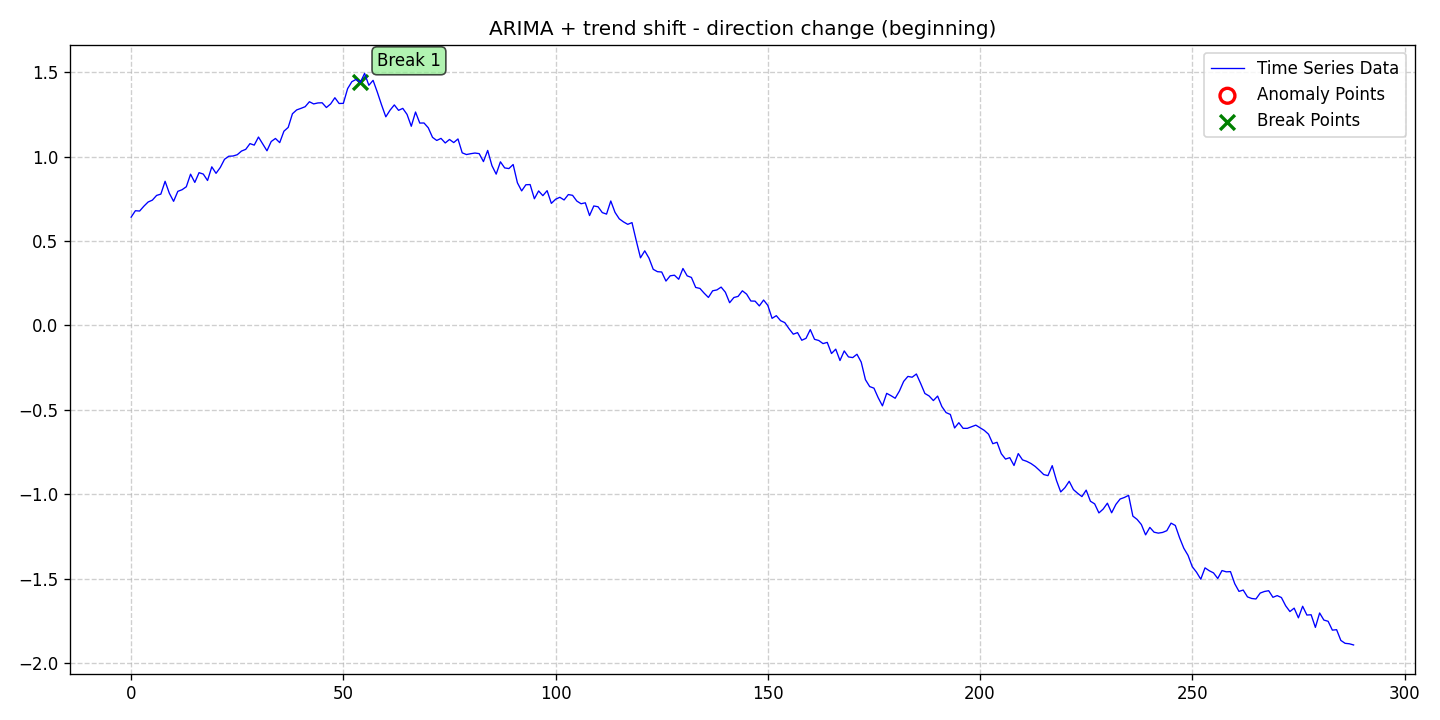

Values plotted in this chart, from the file beside it:
date, data, stationary, det_lin_up, det_lin_down, det_quad, det_cubic, det_exp, det_damped, stoc_trend, volatility, single_seas, multiple_seas, point_anom_single, point_anom_multi, collect_anom, context_anom, mean_shift, var_shift, trend_shift, point_anom_count, point_anom_location, point_anom_point, collect_anom_count
2020-01-01, 0.6415, 0, 0, 0, 0, 0, 0, 0, 1, 0, 0, 0, 0, 0, 0, 0, 0, 0, 1, 0, none, , 0
2020-01-02, 0.6796, 0, 0, 0, 0, 0, 0, 0, 1, 0, 0, 0, 0, 0, 0, 0, 0, 0, 1, 0, none, , 0
2020-01-03, 0.6776, 0, 0, 0, 0, 0, 0, 0, 1, 0, 0, 0, 0, 0, 0, 0, 0, 0, 1, 0, none, , 0
2020-01-04, 0.7063, 0, 0, 0, 0, 0, 0, 0, 1, 0, 0, 0, 0, 0, 0, 0, 0, 0, 1, 0, none, , 0
2020-01-05, 0.7311, 0, 0, 0, 0, 0, 0, 0, 1, 0, 0, 0, 0, 0, 0, 0, 0, 0, 1, 0, none, , 0
2020-01-06, 0.7422, 0, 0, 0, 0, 0, 0, 0, 1, 0, 0, 0, 0, 0, 0, 0, 0, 0, 1, 0, none, , 0
2020-01-07, 0.7702, 0, 0, 0, 0, 0, 0, 0, 1, 0, 0, 0, 0, 0, 0, 0, 0, 0, 1, 0, none, , 0
2020-01-08, 0.7779, 0, 0, 0, 0, 0, 0, 0, 1, 0, 0, 0, 0, 0, 0, 0, 0, 0, 1, 0, none, , 0
2020-01-09, 0.8538, 0, 0, 0, 0, 0, 0, 0, 1, 0, 0, 0, 0, 0, 0, 0, 0, 0, 1, 0, none, , 0
2020-01-10, 0.783, 0, 0, 0, 0, 0, 0, 0, 1, 0, 0, 0, 0, 0, 0, 0, 0, 0, 1, 0, none, , 0
2020-01-11, 0.7351, 0, 0, 0, 0, 0, 0, 0, 1, 0, 0, 0, 0, 0, 0, 0, 0, 0, 1, 0, none, , 0
2020-01-12, 0.7943, 0, 0, 0, 0, 0, 0, 0, 1, 0, 0, 0, 0, 0, 0, 0, 0, 0, 1, 0, none, , 0
2020-01-13, 0.8038, 0, 0, 0, 0, 0, 0, 0, 1, 0, 0, 0, 0, 0, 0, 0, 0, 0, 1, 0, none, , 0
2020-01-14, 0.8215, 0, 0, 0, 0, 0, 0, 0, 1, 0, 0, 0, 0, 0, 0, 0, 0, 0, 1, 0, none, , 0
2020-01-15, 0.8959, 0, 0, 0, 0, 0, 0, 0, 1, 0, 0, 0, 0, 0, 0, 0, 0, 0, 1, 0, none, , 0
2020-01-16, 0.8472, 0, 0, 0, 0, 0, 0, 0, 1, 0, 0, 0, 0, 0, 0, 0, 0, 0, 1, 0, none, , 0
2020-01-17, 0.9049, 0, 0, 0, 0, 0, 0, 0, 1, 0, 0, 0, 0, 0, 0, 0, 0, 0, 1, 0, none, , 0
2020-01-18, 0.8965, 0, 0, 0, 0, 0, 0, 0, 1, 0, 0, 0, 0, 0, 0, 0, 0, 0, 1, 0, none, , 0
2020-01-19, 0.8585, 0, 0, 0, 0, 0, 0, 0, 1, 0, 0, 0, 0, 0, 0, 0, 0, 0, 1, 0, none, , 0
2020-01-20, 0.9395, 0, 0, 0, 0, 0, 0, 0, 1, 0, 0, 0, 0, 0, 0, 0, 0, 0, 1, 0, none, , 0
2020-01-21, 0.901, 0, 0, 0, 0, 0, 0, 0, 1, 0, 0, 0, 0, 0, 0, 0, 0, 0, 1, 0, none, , 0
2020-01-22, 0.9355, 0, 0, 0, 0, 0, 0, 0, 1, 0, 0, 0, 0, 0, 0, 0, 0, 0, 1, 0, none, , 0
2020-01-23, 0.9841, 0, 0, 0, 0, 0, 0, 0, 1, 0, 0, 0, 0, 0, 0, 0, 0, 0, 1, 0, none, , 0
2020-01-24, 1.002, 0, 0, 0, 0, 0, 0, 0, 1, 0, 0, 0, 0, 0, 0, 0, 0, 0, 1, 0, none, , 0
2020-01-25, 1.004, 0, 0, 0, 0, 0, 0, 0, 1, 0, 0, 0, 0, 0, 0, 0, 0, 0, 1, 0, none, , 0
2020-01-26, 1.011, 0, 0, 0, 0, 0, 0, 0, 1, 0, 0, 0, 0, 0, 0, 0, 0, 0, 1, 0, none, , 0
2020-01-27, 1.033, 0, 0, 0, 0, 0, 0, 0, 1, 0, 0, 0, 0, 0, 0, 0, 0, 0, 1, 0, none, , 0
2020-01-28, 1.043, 0, 0, 0, 0, 0, 0, 0, 1, 0, 0, 0, 0, 0, 0, 0, 0, 0, 1, 0, none, , 0
2020-01-29, 1.077, 0, 0, 0, 0, 0, 0, 0, 1, 0, 0, 0, 0, 0, 0, 0, 0, 0, 1, 0, none, , 0
2020-01-30, 1.068, 0, 0, 0, 0, 0, 0, 0, 1, 0, 0, 0, 0, 0, 0, 0, 0, 0, 1, 0, none, , 0
2020-01-31, 1.116, 0, 0, 0, 0, 0, 0, 0, 1, 0, 0, 0, 0, 0, 0, 0, 0, 0, 1, 0, none, , 0
2020-02-01, 1.076, 0, 0, 0, 0, 0, 0, 0, 1, 0, 0, 0, 0, 0, 0, 0, 0, 0, 1, 0, none, , 0
2020-02-02, 1.034, 0, 0, 0, 0, 0, 0, 0, 1, 0, 0, 0, 0, 0, 0, 0, 0, 0, 1, 0, none, , 0
2020-02-03, 1.089, 0, 0, 0, 0, 0, 0, 0, 1, 0, 0, 0, 0, 0, 0, 0, 0, 0, 1, 0, none, , 0
2020-02-04, 1.107, 0, 0, 0, 0, 0, 0, 0, 1, 0, 0, 0, 0, 0, 0, 0, 0, 0, 1, 0, none, , 0
2020-02-05, 1.083, 0, 0, 0, 0, 0, 0, 0, 1, 0, 0, 0, 0, 0, 0, 0, 0, 0, 1, 0, none, , 0
2020-02-06, 1.151, 0, 0, 0, 0, 0, 0, 0, 1, 0, 0, 0, 0, 0, 0, 0, 0, 0, 1, 0, none, , 0
2020-02-07, 1.173, 0, 0, 0, 0, 0, 0, 0, 1, 0, 0, 0, 0, 0, 0, 0, 0, 0, 1, 0, none, , 0
2020-02-08, 1.254, 0, 0, 0, 0, 0, 0, 0, 1, 0, 0, 0, 0, 0, 0, 0, 0, 0, 1, 0, none, , 0
2020-02-09, 1.277, 0, 0, 0, 0, 0, 0, 0, 1, 0, 0, 0, 0, 0, 0, 0, 0, 0, 1, 0, none, , 0
2020-02-10, 1.286, 0, 0, 0, 0, 0, 0, 0, 1, 0, 0, 0, 0, 0, 0, 0, 0, 0, 1, 0, none, , 0
2020-02-11, 1.296, 0, 0, 0, 0, 0, 0, 0, 1, 0, 0, 0, 0, 0, 0, 0, 0, 0, 1, 0, none, , 0
2020-02-12, 1.325, 0, 0, 0, 0, 0, 0, 0, 1, 0, 0, 0, 0, 0, 0, 0, 0, 0, 1, 0, none, , 0
2020-02-13, 1.312, 0, 0, 0, 0, 0, 0, 0, 1, 0, 0, 0, 0, 0, 0, 0, 0, 0, 1, 0, none, , 0
2020-02-14, 1.318, 0, 0, 0, 0, 0, 0, 0, 1, 0, 0, 0, 0, 0, 0, 0, 0, 0, 1, 0, none, , 0
2020-02-15, 1.319, 0, 0, 0, 0, 0, 0, 0, 1, 0, 0, 0, 0, 0, 0, 0, 0, 0, 1, 0, none, , 0
2020-02-16, 1.291, 0, 0, 0, 0, 0, 0, 0, 1, 0, 0, 0, 0, 0, 0, 0, 0, 0, 1, 0, none, , 0
2020-02-17, 1.312, 0, 0, 0, 0, 0, 0, 0, 1, 0, 0, 0, 0, 0, 0, 0, 0, 0, 1, 0, none, , 0
2020-02-18, 1.349, 0, 0, 0, 0, 0, 0, 0, 1, 0, 0, 0, 0, 0, 0, 0, 0, 0, 1, 0, none, , 0
2020-02-19, 1.314, 0, 0, 0, 0, 0, 0, 0, 1, 0, 0, 0, 0, 0, 0, 0, 0, 0, 1, 0, none, , 0
2020-02-20, 1.315, 0, 0, 0, 0, 0, 0, 0, 1, 0, 0, 0, 0, 0, 0, 0, 0, 0, 1, 0, none, , 0
2020-02-21, 1.403, 0, 0, 0, 0, 0, 0, 0, 1, 0, 0, 0, 0, 0, 0, 0, 0, 0, 1, 0, none, , 0
2020-02-22, 1.444, 0, 0, 0, 0, 0, 0, 0, 1, 0, 0, 0, 0, 0, 0, 0, 0, 0, 1, 0, none, , 0
2020-02-23, 1.457, 0, 0, 0, 0, 0, 0, 0, 1, 0, 0, 0, 0, 0, 0, 0, 0, 0, 1, 0, none, , 0
2020-02-24, 1.439, 0, 0, 0, 0, 0, 0, 0, 1, 0, 0, 0, 0, 0, 0, 0, 0, 0, 1, 0, none, , 0
2020-02-25, 1.493, 0, 0, 0, 0, 0, 0, 0, 1, 0, 0, 0, 0, 0, 0, 0, 0, 0, 1, 0, none, , 0
2020-02-26, 1.422, 0, 0, 0, 0, 0, 0, 0, 1, 0, 0, 0, 0, 0, 0, 0, 0, 0, 1, 0, none, , 0
2020-02-27, 1.452, 0, 0, 0, 0, 0, 0, 0, 1, 0, 0, 0, 0, 0, 0, 0, 0, 0, 1, 0, none, , 0
2020-02-28, 1.382, 0, 0, 0, 0, 0, 0, 0, 1, 0, 0, 0, 0, 0, 0, 0, 0, 0, 1, 0, none, , 0
2020-02-29, 1.306, 0, 0, 0, 0, 0, 0, 0, 1, 0, 0, 0, 0, 0, 0, 0, 0, 0, 1, 0, none, , 0
... 229 more rows
